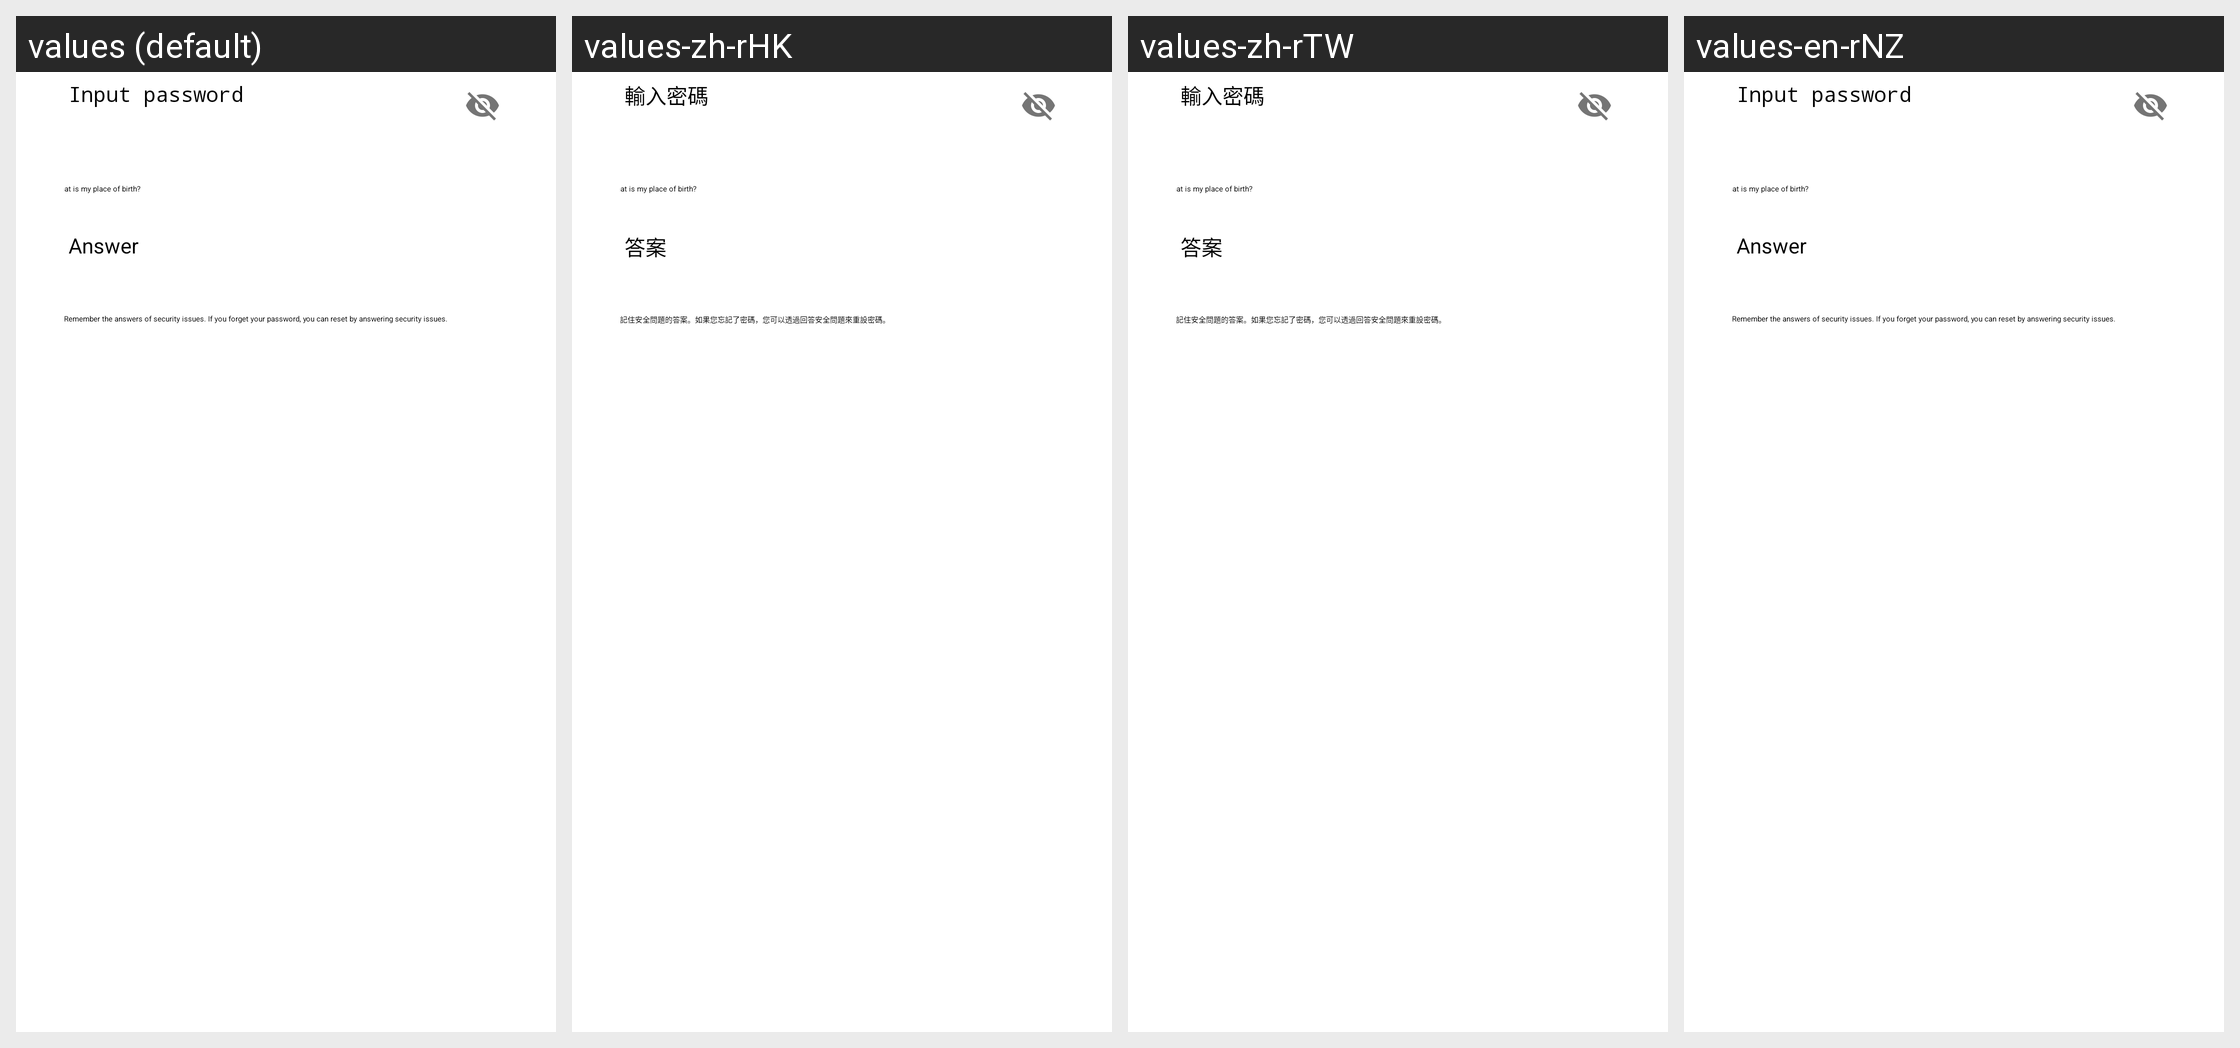

Translations of the strings shown on this Android screen, per locale in the grid:
Android screen res/layout/update_question.xml rendered under 4 locales, left to right: values (default), values-zh-rHK, values-zh-rTW, values-en-rNZ. Device: Nexus 5 (rendered at 1080×1920; each locale shown at half size, 540×960, under a caption strip naming it); theme FileManagerBaseTheme.
Other locales in the repository, not shown: values-af-rZA, values-ar, values-ar-rEG, values-bg-rBG, values-bn, values-bn-rBD, values-ca, values-cs, values-da, values-da-rDK, values-de, values-el-rGR, values-en-rGB, values-es, values-es-rCL, values-es-rMX, values-es-rUS, values-et-rEE, values-eu, values-fa, values-fa-rIR, values-fi, values-fi-rFI, values-fr-rCA, values-fr-rFR, values-gl, values-hi, values-hr-rHR, values-hu, values-id, values-in-rID, values-it, values-iw-rIL, values-ja-rJP, values-kl-rGL, values-km-rKH, values-ko-rKR, values-lo-rLA, values-lt-rLT, values-lv-rLV, values-mk, values-ms, values-my-rMM, values-nb, values-nb-rNO, values-nl-rNL, values-no, values-pl, values-pt-rBR, values-pt-rPT, values-ro, values-ru, values-sk-rSK, values-sl, values-sq, values-sq-rAL, values-sr-rRS, values-sv, values-sv-rSE, values-sw, values-th, values-tr, values-uk-rUA, values-ur-rPK, values-vi, values-zh-rCN, values-zu-rZA.
Strings drawn on this screen, with the default value and each locale's value (text and hints the layout hard-codes, and strings that could not be matched under every locale, appear in the picture but are not listed):

input_password
  values: Input password
  values-zh-rHK: 輸入密碼
  values-zh-rTW: 輸入密碼
  values-en-rNZ: Input password

set_password_safe_question_answer
  values: Answer
  values-zh-rHK: 答案
  values-zh-rTW: 答案
  values-en-rNZ: Answer

set_password_safe_forget_pass
  values: Remember the answers of security issues. If you forget your password, you can reset by answering security issues.
  values-zh-rHK: 記住安全問題的答案。如果您忘記了密碼，您可以透過回答安全問題來重設密碼。
  values-zh-rTW: 記住安全問題的答案。如果您忘記了密碼，您可以透過回答安全問題來重設密碼。
  values-en-rNZ: Remember the answers of security issues. If you forget your password, you can reset by answering security issues.
